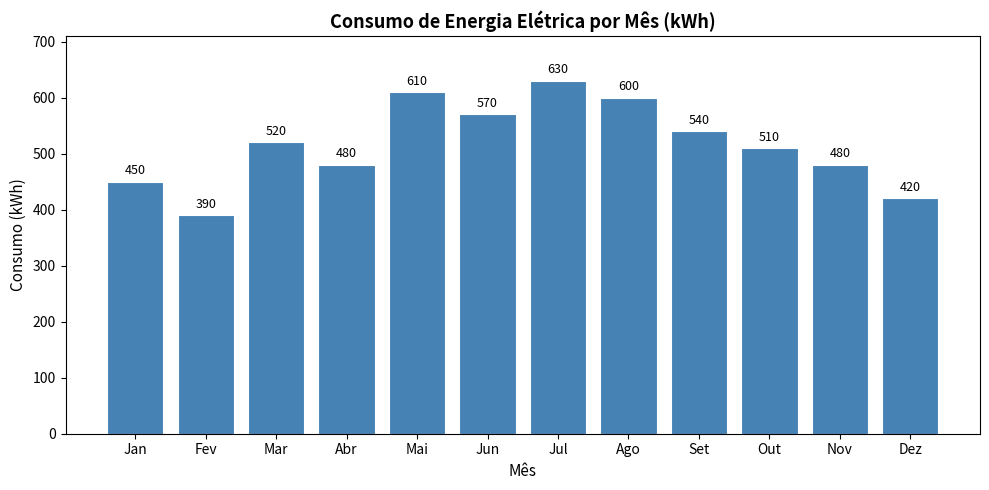
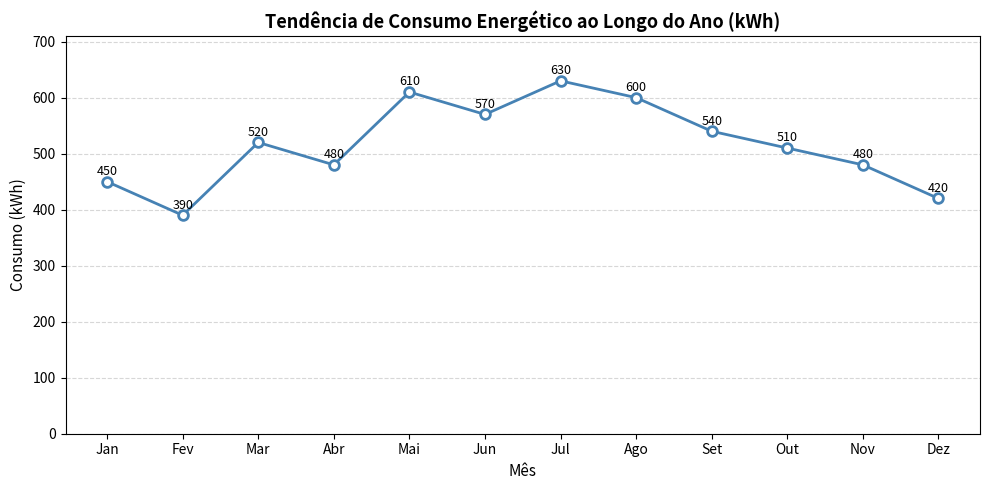

Generate these figures, in order, with matplotlib:
import matplotlib.pyplot as plt

# ── Dicionário com dados históricos de consumo de energia ──
dados = {
    "Jan": 450,
    "Fev": 390,
    "Mar": 520,
    "Abr": 480,
    "Mai": 610,
    "Jun": 570,
    "Jul": 630,
    "Ago": 600,
    "Set": 540,
    "Out": 510,
    "Nov": 480,
    "Dez": 420
}

meses  = list(dados.keys())
valores = list(dados.values())

print("Dados de consumo energético (kWh):")
for mes, val in dados.items():
    print(f"  {mes}: {val} kWh")
print(f"\nMédia anual : {sum(valores)/len(valores):.1f} kWh")
print(f"Mês de pico : {max(dados, key=dados.get)} ({max(valores)} kWh)")
print(f"Mês mínimo  : {min(dados, key=dados.get)} ({min(valores)} kWh)")

# --- Gráfico 1: Barras ---------------------------------------
plt.figure(figsize=(10, 5))
barras = plt.bar(meses, valores, color='steelblue', edgecolor='white', linewidth=0.8)

# Rótulo de valor em cima de cada barra
for barra, val in zip(barras, valores):
    plt.text(barra.get_x() + barra.get_width() / 2,
             barra.get_height() + 8,
             str(val),
             ha='center', va='bottom', fontsize=9)

plt.title("Consumo de Energia Elétrica por Mês (kWh)", fontsize=13, fontweight='bold')
plt.xlabel("Mês", fontsize=11)
plt.ylabel("Consumo (kWh)", fontsize=11)
plt.ylim(0, max(valores) + 80)
plt.tight_layout()
plt.show()

# --- Gráfico 2: Linha (tendência) ----------------------------
plt.figure(figsize=(10, 5))
plt.plot(meses, valores,
         marker='o', color='steelblue', linewidth=2,
         markerfacecolor='white', markeredgewidth=2, markersize=7)

# Rótulo de cada ponto
for i, (mes, val) in enumerate(zip(meses, valores)):
    plt.text(i, val + 12, str(val), ha='center', fontsize=9)

plt.title("Tendência de Consumo Energético ao Longo do Ano (kWh)", fontsize=13, fontweight='bold')
plt.xlabel("Mês", fontsize=11)
plt.ylabel("Consumo (kWh)", fontsize=11)
plt.ylim(0, max(valores) + 80)
plt.grid(axis='y', linestyle='--', alpha=0.5)
plt.tight_layout()
plt.show()
